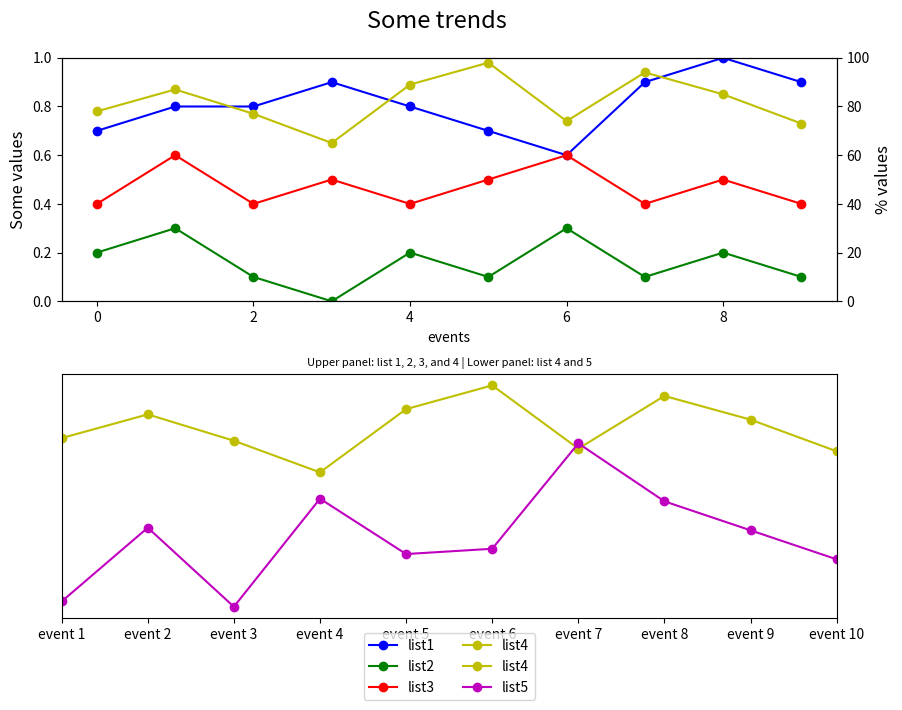

Recreate this plot in Python.

import matplotlib.pyplot as plt

event_index = ['event 1', 'event 2', 'event 3', 'event 4', 'event 5', 
               'event 6', 'event 7', 'event 8', 'event 9', 'event 10']
list1 = [0.7, 0.8, 0.8, 0.9, 0.8, 0.7, 0.6, 0.9, 1.0, 0.9]
list2 = [0.2, 0.3, 0.1, 0.0, 0.2, 0.1, 0.3, 0.1, 0.2, 0.1]
list3 = [0.4, 0.6, 0.4, 0.5, 0.4, 0.5, 0.6, 0.4, 0.5, 0.4]
list4 = [78, 87, 77, 65, 89, 98, 74, 94, 85, 73]
list5 = [16, 44, 14, 55, 34, 36, 76, 54, 43, 32]

fig = plt.figure(figsize=(10, 8))  # Adjust fig size if needed
ax1 = fig.add_subplot(211)  # First subplot: list 1,2,3, and 4
ax2 = ax1.twinx()  # Creates a twin y-axis for plotting list 4

# Plotting lists 1, 2, 3 on ax1 and list 4 on ax2
line1, = ax1.plot(list1, 'bo-', label='list1')
line2, = ax1.plot(list2, 'go-', label='list2')
line3, = ax1.plot(list3, 'ro-', label='list3')
line4, = ax2.plot(list4, 'yo-', label='list4')

# Setting limits and labels
ax1.set_ylim(0, 1)
ax2.set_ylim(0, 100)
ax1.set_xlabel('events')
ax1.set_ylabel('Some values', fontsize=12)
ax2.set_ylabel('% values', fontsize=12)

# Second subplot: list 4 and 5
ax3 = fig.add_subplot(212)  # Second subplot
ax3.set_xlim(0, len(event_index) - 1)
ax3.set_ylabel('% values', fontsize=12)

# Plotting list 4 and list 5
line5, = ax3.plot(list4, 'yo-', label='list4')
line6, = ax3.plot(list5, 'mo-', label='list5')

# Assigning labels
lines = [line1, line2, line3, line4, line5, line6]
labels = [l.get_label() for l in lines]
ax3.legend(lines, labels, loc='center', ncol=2, bbox_to_anchor=(0.5, -0.2))  # Centered below x labels

# Setting the title and subtitle
plt.suptitle('Some trends', y=0.96, fontsize=17)  # Adjust y value for spacing
plt.title('Upper panel: list 1, 2, 3, and 4 | Lower panel: list 4 and 5', fontsize=8)

# Adjust layout to avoid overlap
plt.subplots_adjust(top=0.9, bottom=0.2, hspace=0.3)  # Add space for titles and legends

# Hide y-axis ticks in the second subplot
ax3.yaxis.set_visible(False)

plt.xticks(range(len(event_index)), event_index)  # Set x-ticks to event labels
plt.show()
